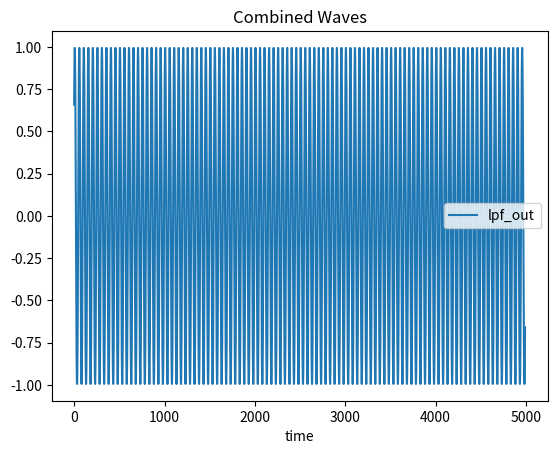

This chart was generated by the following Python code:
import numpy as np
import scipy.signal as signal
import matplotlib.pyplot as plt
from scipy.fftpack import fft, ifft, rfft
from matplotlib import style

def moving_average_filter(data, window_size):
    """
    Applies a moving average FIR filter to the input data.
    Parameters:
    - data: Input data (1D array or list)
    - window_size: Size of the moving average window
    Returns:
    - filtered_data: Output data after applying the moving average filter
    """
    filtered_data = []
    for i in range(len(data) - window_size + 1):
        window = data[i : i + window_size]
        average = sum(window) / window_size
        filtered_data.append(average)
    return filtered_data

# sampling rate 2KHz, nyquist is 2KHz / 2 = 1KHz
t = np.linspace(0, 1, 5001)

# create the square wave fundamental frequency
sig1_Hz = np.sin(2*np.pi*100*t)

# create the square wave harmonic frequency
sig2_Hz = np.sin(2*np.pi*100*t) * (1/9)
sig3_Hz = np.sin(2*np.pi*300*t) * (1/25)
sig4_Hz = np.sin(2*np.pi*500*t) * (1/49)
sig5_Hz = np.sin(2*np.pi*700*t) * (1/81)
sig6_Hz = np.sin(2*np.pi*900*t) * (1/121)
sig7_Hz = np.sin(2*np.pi*1100*t) * (1/169)
sig8_Hz = np.sin(2*np.pi*1300*t) * (1/225)
sig9_Hz = np.sin(2*np.pi*1500*t) * (1/289)
sig10_Hz = np.sin(2*np.pi*1700*t) * (1/361)

# combine signals to form a square wave
sig_combined = sig1_Hz + sig2_Hz + sig3_Hz + sig4_Hz + sig5_Hz + sig6_Hz + sig7_Hz + sig8_Hz + sig9_Hz + sig10_Hz

# filter to smooth out the ripple
lpf_out = moving_average_filter(sig_combined, 12)

# plot
plt.plot(lpf_out,label ='lpf_out')
plt.xlabel('time')
plt.title('Combined Waves')
plt.legend()
plt.show()
